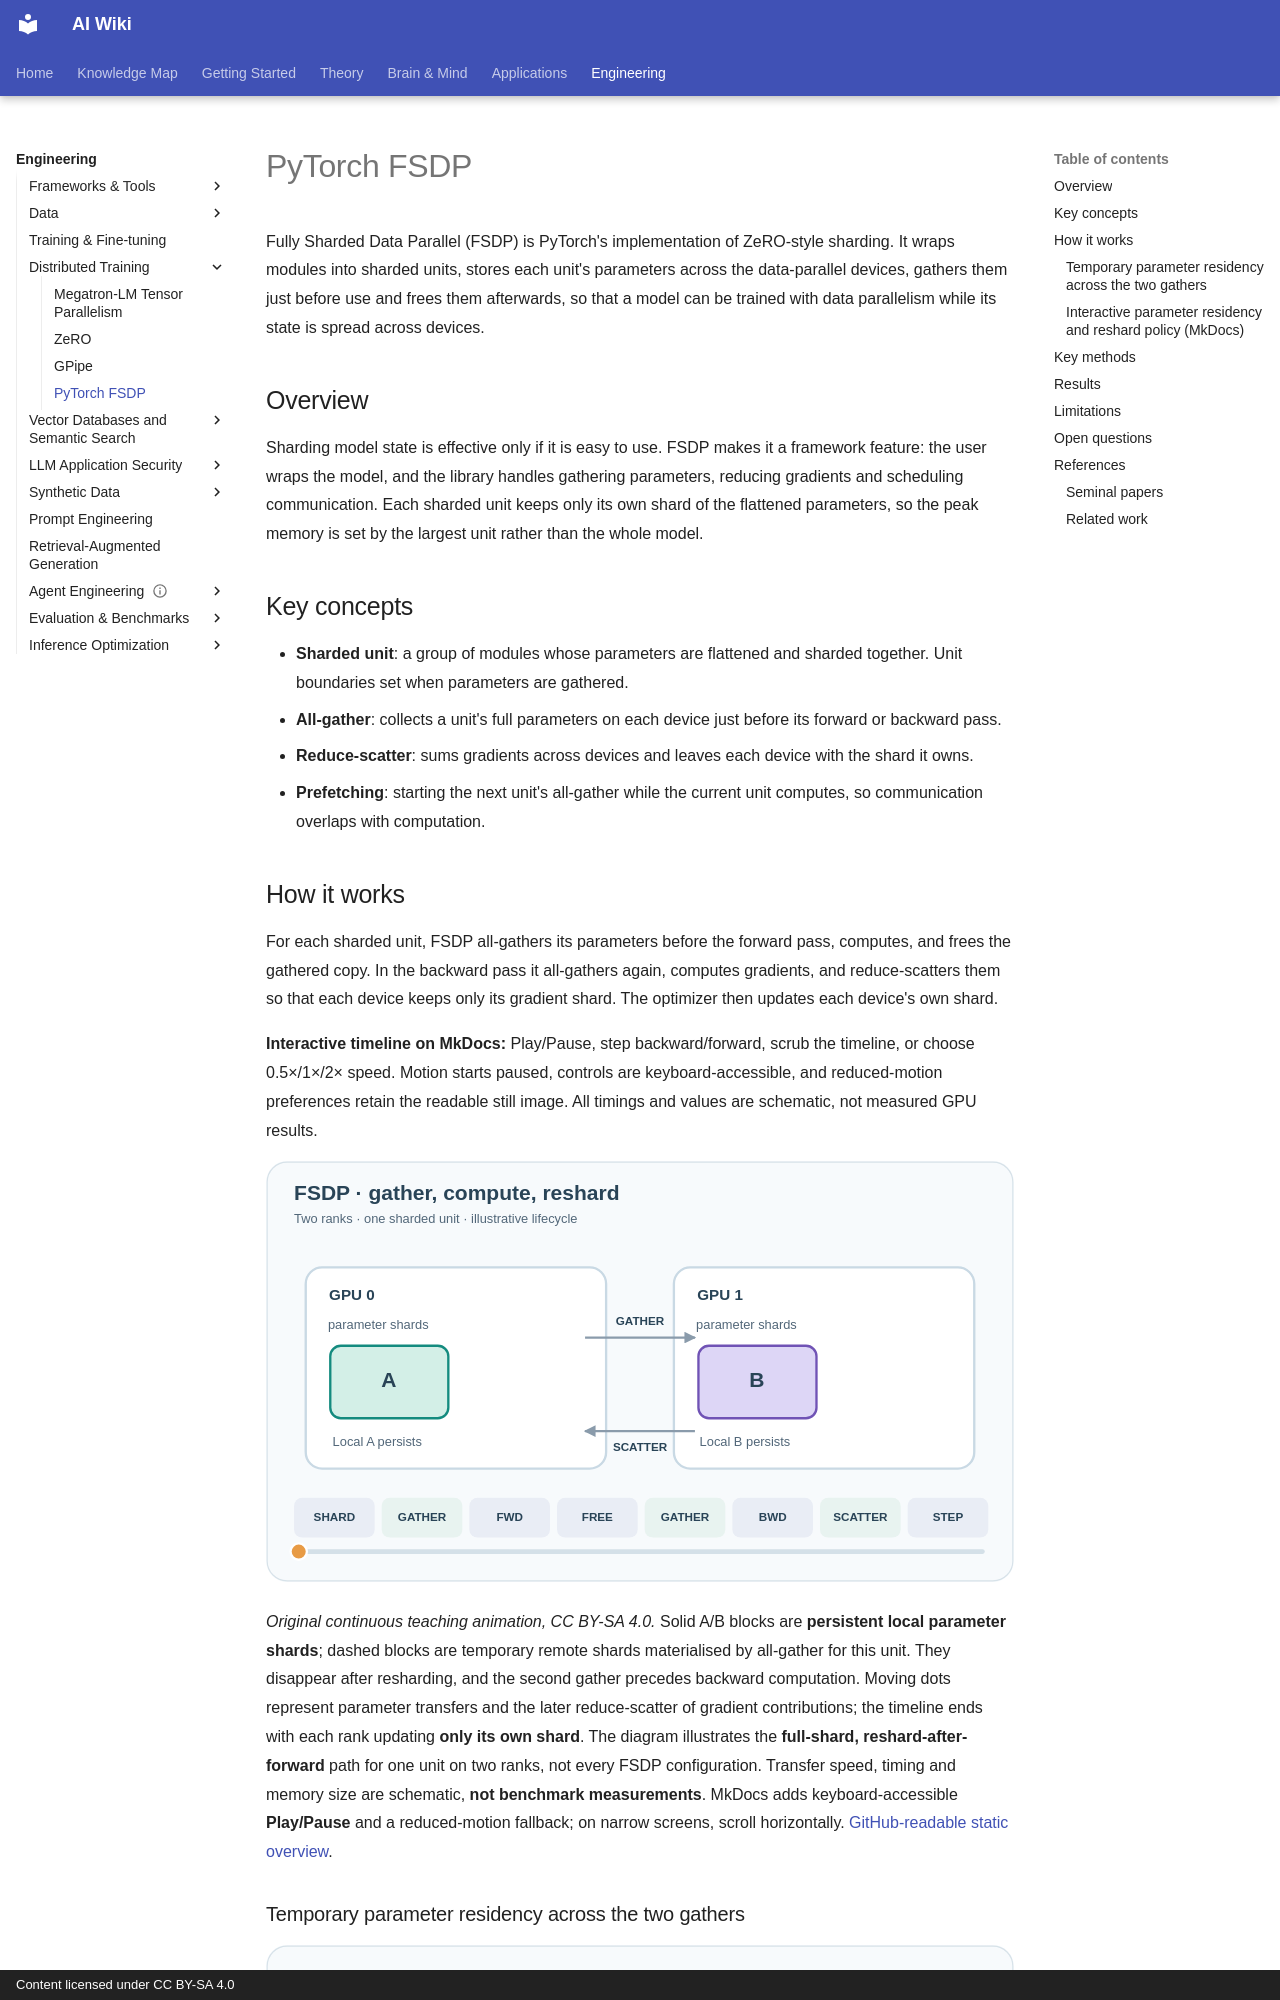

repository: zi-yue-1129/ai-wiki · page: engineering/distributed-training/fsdp/index.html · generator: mkdocs · copyright: Content licensed under CC BY-SA 4.0

---
tags:
- engineering
- systems
aliases:
- 完全分片資料平行
---

# PyTorch FSDP

Fully Sharded Data Parallel (FSDP) is PyTorch's implementation of ZeRO-style sharding. It wraps modules into sharded units, stores each unit's parameters across the data-parallel devices, gathers them just before use and frees them afterwards, so that a model can be trained with data parallelism while its state is spread across devices.

## Overview

Sharding model state is effective only if it is easy to use. FSDP makes it a framework feature: the user wraps the model, and the library handles gathering parameters, reducing gradients and scheduling communication. Each sharded unit keeps only its own shard of the flattened parameters, so the peak memory is set by the largest unit rather than the whole model.

## Key concepts

- **Sharded unit**: a group of modules whose parameters are flattened and sharded together. Unit boundaries set when parameters are gathered.
- **All-gather**: collects a unit's full parameters on each device just before its forward or backward pass.
- **Reduce-scatter**: sums gradients across devices and leaves each device with the shard it owns.
- **Prefetching**: starting the next unit's all-gather while the current unit computes, so communication overlaps with computation.

## How it works

For each sharded unit, FSDP all-gathers its parameters before the forward pass, computes, and frees the gathered copy. In the backward pass it all-gathers again, computes gradients, and reduce-scatters them so that each device keeps only its gradient shard. The optimizer then updates each device's own shard.


**Interactive timeline on MkDocs:** Play/Pause, step backward/forward, scrub the timeline, or choose 0.5×/1×/2× speed. Motion starts paused, controls are keyboard-accessible, and reduced-motion preferences retain the readable still image. All timings and values are schematic, not measured GPU results.

![Animated FSDP lifecycle: two ranks all-gather parameter shards for forward and backward compute, release temporary full parameters, then reduce-scatter gradients before local optimizer updates.](../../assets/concept-animations/fsdp-gather-scatter-motion.svg)

*Original continuous teaching animation, CC BY-SA 4.0.* Solid A/B blocks are **persistent local parameter shards**; dashed blocks are temporary remote shards materialised by all-gather for this unit. They disappear after resharding, and the second gather precedes backward computation. Moving dots represent parameter transfers and the later reduce-scatter of gradient contributions; the timeline ends with each rank updating **only its own shard**. The diagram illustrates the **full-shard, reshard-after-forward** path for one unit on two ranks, not every FSDP configuration. Transfer speed, timing and memory size are schematic, **not benchmark measurements**. MkDocs adds keyboard-accessible **Play/Pause** and a reduced-motion fallback; on narrow screens, scroll horizontally. [GitHub-readable static overview](../../assets/concept-animations/fsdp-gather-scatter-still.svg).
